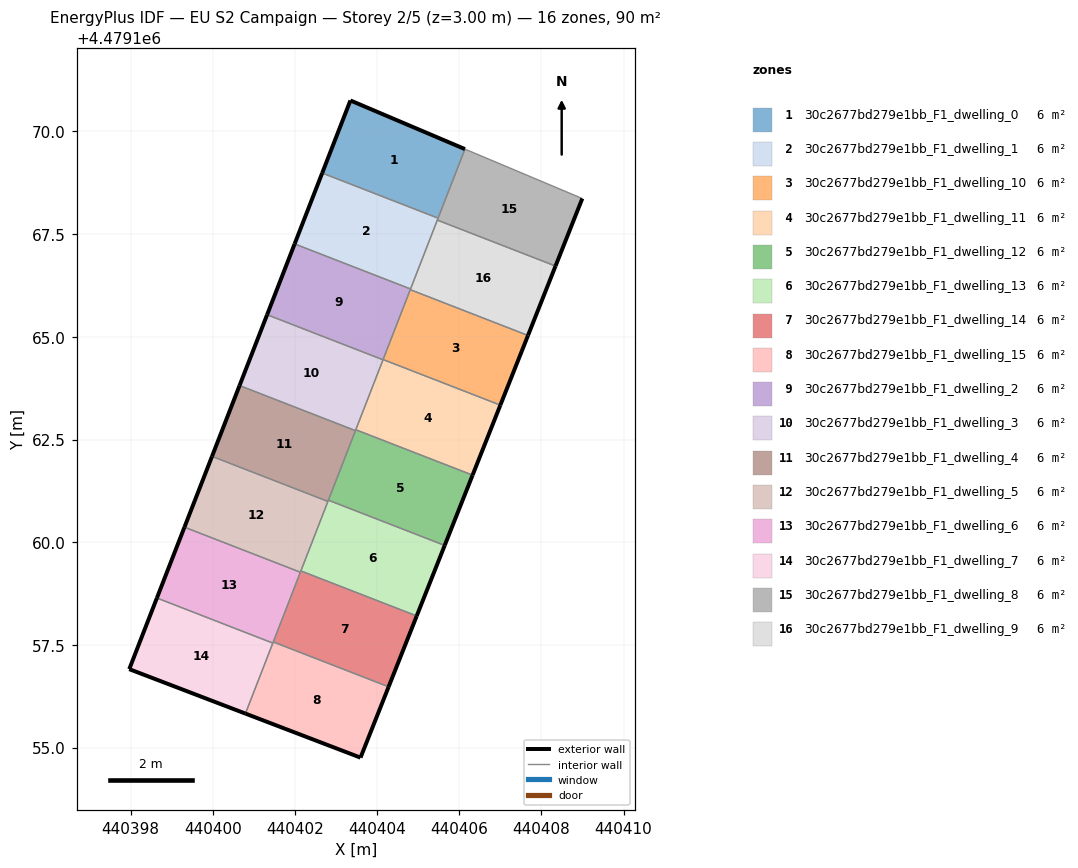
=== STOREY PLAN SPEC (per zone: floor XY polygon, exterior-wall plan segments, windows/doors) ===
zone 1: 30c2677bd279e1bb_F1_dwelling_0  (5.6 m²)
  floor: (440405.48, 4479167.89) (440406.14, 4479169.57) (440403.35, 4479170.75) (440402.66, 4479168.99)
  exterior wall: (440403.35, 4479170.75) – (440406.14, 4479169.57)  [3.0 m]
  exterior wall: (440402.66, 4479168.99) – (440403.35, 4479170.75)  [1.9 m]
  interior walls: 2
zone 2: 30c2677bd279e1bb_F1_dwelling_1  (5.6 m²)
  floor: (440404.81, 4479166.17) (440405.48, 4479167.89) (440402.66, 4479168.99) (440401.99, 4479167.26)
  exterior wall: (440401.99, 4479167.26) – (440402.66, 4479168.99)  [1.9 m]
  interior walls: 4
zone 3: 30c2677bd279e1bb_F1_dwelling_10  (5.6 m²)
  floor: (440407.00, 4479163.34) (440407.67, 4479165.03) (440404.81, 4479166.15) (440404.15, 4479164.45)
  exterior wall: (440407.67, 4479165.03) – (440407.00, 4479163.34)  [1.8 m]
  interior walls: 3
zone 4: 30c2677bd279e1bb_F1_dwelling_11  (5.6 m²)
  floor: (440406.32, 4479161.63) (440407.00, 4479163.34) (440404.15, 4479164.45) (440403.48, 4479162.74)
  exterior wall: (440407.00, 4479163.34) – (440406.32, 4479161.63)  [1.8 m]
  interior walls: 4
zone 5: 30c2677bd279e1bb_F1_dwelling_12  (5.6 m²)
  floor: (440405.64, 4479159.92) (440406.32, 4479161.63) (440403.48, 4479162.74) (440402.81, 4479161.02)
  exterior wall: (440406.32, 4479161.63) – (440405.64, 4479159.92)  [1.8 m]
  interior walls: 4
zone 6: 30c2677bd279e1bb_F1_dwelling_13  (5.6 m²)
  floor: (440404.96, 4479158.21) (440405.64, 4479159.92) (440402.81, 4479161.02) (440402.14, 4479159.30)
  exterior wall: (440405.64, 4479159.92) – (440404.96, 4479158.21)  [1.8 m]
  interior walls: 4
zone 7: 30c2677bd279e1bb_F1_dwelling_14  (5.6 m²)
  floor: (440404.28, 4479156.48) (440404.96, 4479158.21) (440402.14, 4479159.30) (440401.47, 4479157.57)
  exterior wall: (440404.96, 4479158.21) – (440404.28, 4479156.48)  [1.9 m]
  interior walls: 4
zone 8: 30c2677bd279e1bb_F1_dwelling_15  (5.6 m²)
  floor: (440403.59, 4479154.76) (440404.28, 4479156.48) (440401.47, 4479157.57) (440400.79, 4479155.83)
  exterior wall: (440404.28, 4479156.48) – (440403.59, 4479154.76)  [1.9 m]
  exterior wall: (440403.59, 4479154.76) – (440400.79, 4479155.83)  [3.0 m]
  interior walls: 3
zone 9: 30c2677bd279e1bb_F1_dwelling_2  (5.6 m²)
  floor: (440404.14, 4479164.44) (440404.81, 4479166.17) (440401.99, 4479167.26) (440401.32, 4479165.54)
  exterior wall: (440401.32, 4479165.54) – (440401.99, 4479167.26)  [1.8 m]
  interior walls: 5
zone 10: 30c2677bd279e1bb_F1_dwelling_3  (5.6 m²)
  floor: (440403.47, 4479162.72) (440404.14, 4479164.44) (440401.32, 4479165.54) (440400.65, 4479163.81)
  exterior wall: (440400.65, 4479163.81) – (440401.32, 4479165.54)  [1.8 m]
  interior walls: 4
zone 11: 30c2677bd279e1bb_F1_dwelling_4  (5.6 m²)
  floor: (440402.80, 4479160.99) (440403.47, 4479162.72) (440400.65, 4479163.81) (440399.98, 4479162.09)
  exterior wall: (440399.98, 4479162.09) – (440400.65, 4479163.81)  [1.8 m]
  interior walls: 4
zone 12: 30c2677bd279e1bb_F1_dwelling_5  (5.6 m²)
  floor: (440402.13, 4479159.27) (440402.80, 4479160.99) (440399.98, 4479162.09) (440399.31, 4479160.37)
  exterior wall: (440399.31, 4479160.37) – (440399.98, 4479162.09)  [1.8 m]
  interior walls: 4
zone 13: 30c2677bd279e1bb_F1_dwelling_6  (5.6 m²)
  floor: (440401.46, 4479157.54) (440402.13, 4479159.27) (440399.31, 4479160.37) (440398.64, 4479158.64)
  exterior wall: (440398.64, 4479158.64) – (440399.31, 4479160.37)  [1.8 m]
  interior walls: 4
zone 14: 30c2677bd279e1bb_F1_dwelling_7  (5.6 m²)
  floor: (440400.79, 4479155.83) (440401.46, 4479157.54) (440398.64, 4479158.64) (440397.97, 4479156.91)
  exterior wall: (440400.79, 4479155.83) – (440397.97, 4479156.91)  [3.0 m]
  exterior wall: (440397.97, 4479156.91) – (440398.64, 4479158.64)  [1.9 m]
  interior walls: 2
zone 15: 30c2677bd279e1bb_F1_dwelling_8  (5.6 m²)
  floor: (440408.34, 4479166.72) (440408.99, 4479168.37) (440406.14, 4479169.57) (440405.47, 4479167.84)
  exterior wall: (440408.99, 4479168.37) – (440408.34, 4479166.72)  [1.8 m]
  interior walls: 4
zone 16: 30c2677bd279e1bb_F1_dwelling_9  (5.6 m²)
  floor: (440407.67, 4479165.03) (440408.34, 4479166.72) (440405.47, 4479167.84) (440404.81, 4479166.15)
  exterior wall: (440408.34, 4479166.72) – (440407.67, 4479165.03)  [1.8 m]
  interior walls: 4

=== DERIVED (storey summary) ===
Building: EU S2 Campaign
Storey: 2 of 5  (floor level z = 3.00 m)
Storey gross floor area: 89.6 m²
Zones on this storey: 16
  - 30c2677bd279e1bb_F1_dwelling_0: floor 5.6 m²; exterior wall 4.9 m (14.8 m²); WWR 0.0%
  - 30c2677bd279e1bb_F1_dwelling_1: floor 5.6 m²; exterior wall 1.9 m (5.6 m²); WWR 0.0%
  - 30c2677bd279e1bb_F1_dwelling_10: floor 5.6 m²; exterior wall 1.8 m (5.5 m²); WWR 0.0%
  - 30c2677bd279e1bb_F1_dwelling_11: floor 5.6 m²; exterior wall 1.8 m (5.5 m²); WWR 0.0%
  - 30c2677bd279e1bb_F1_dwelling_12: floor 5.6 m²; exterior wall 1.8 m (5.5 m²); WWR 0.0%
  - 30c2677bd279e1bb_F1_dwelling_13: floor 5.6 m²; exterior wall 1.8 m (5.5 m²); WWR 0.0%
  - 30c2677bd279e1bb_F1_dwelling_14: floor 5.6 m²; exterior wall 1.9 m (5.6 m²); WWR 0.0%
  - 30c2677bd279e1bb_F1_dwelling_15: floor 5.6 m²; exterior wall 4.9 m (14.6 m²); WWR 0.0%
  - 30c2677bd279e1bb_F1_dwelling_2: floor 5.6 m²; exterior wall 1.8 m (5.5 m²); WWR 0.0%
  - 30c2677bd279e1bb_F1_dwelling_3: floor 5.6 m²; exterior wall 1.8 m (5.5 m²); WWR 0.0%
  - 30c2677bd279e1bb_F1_dwelling_4: floor 5.6 m²; exterior wall 1.8 m (5.5 m²); WWR 0.0%
  - 30c2677bd279e1bb_F1_dwelling_5: floor 5.6 m²; exterior wall 1.8 m (5.5 m²); WWR 0.0%
  - 30c2677bd279e1bb_F1_dwelling_6: floor 5.6 m²; exterior wall 1.8 m (5.5 m²); WWR 0.0%
  - 30c2677bd279e1bb_F1_dwelling_7: floor 5.6 m²; exterior wall 4.9 m (14.7 m²); WWR 0.0%
  - 30c2677bd279e1bb_F1_dwelling_8: floor 5.6 m²; exterior wall 1.8 m (5.3 m²); WWR 0.0%
  - 30c2677bd279e1bb_F1_dwelling_9: floor 5.6 m²; exterior wall 1.8 m (5.5 m²); WWR 0.0%
Zone adjacency (shared interzone walls):
  - 30c2677bd279e1bb_F1_dwelling_0 ↔ 30c2677bd279e1bb_F1_dwelling_1
  - 30c2677bd279e1bb_F1_dwelling_0 ↔ 30c2677bd279e1bb_F1_dwelling_8
  - 30c2677bd279e1bb_F1_dwelling_1 ↔ 30c2677bd279e1bb_F1_dwelling_2
  - 30c2677bd279e1bb_F1_dwelling_1 ↔ 30c2677bd279e1bb_F1_dwelling_8
  - 30c2677bd279e1bb_F1_dwelling_1 ↔ 30c2677bd279e1bb_F1_dwelling_9
  - 30c2677bd279e1bb_F1_dwelling_10 ↔ 30c2677bd279e1bb_F1_dwelling_11
  - 30c2677bd279e1bb_F1_dwelling_10 ↔ 30c2677bd279e1bb_F1_dwelling_2
  - 30c2677bd279e1bb_F1_dwelling_10 ↔ 30c2677bd279e1bb_F1_dwelling_9
  - 30c2677bd279e1bb_F1_dwelling_11 ↔ 30c2677bd279e1bb_F1_dwelling_12
  - 30c2677bd279e1bb_F1_dwelling_11 ↔ 30c2677bd279e1bb_F1_dwelling_2
  - 30c2677bd279e1bb_F1_dwelling_11 ↔ 30c2677bd279e1bb_F1_dwelling_3
  - 30c2677bd279e1bb_F1_dwelling_12 ↔ 30c2677bd279e1bb_F1_dwelling_13
  - 30c2677bd279e1bb_F1_dwelling_12 ↔ 30c2677bd279e1bb_F1_dwelling_3
  - 30c2677bd279e1bb_F1_dwelling_12 ↔ 30c2677bd279e1bb_F1_dwelling_4
  - 30c2677bd279e1bb_F1_dwelling_13 ↔ 30c2677bd279e1bb_F1_dwelling_14
  - 30c2677bd279e1bb_F1_dwelling_13 ↔ 30c2677bd279e1bb_F1_dwelling_4
  - 30c2677bd279e1bb_F1_dwelling_13 ↔ 30c2677bd279e1bb_F1_dwelling_5
  - 30c2677bd279e1bb_F1_dwelling_14 ↔ 30c2677bd279e1bb_F1_dwelling_15
  - 30c2677bd279e1bb_F1_dwelling_14 ↔ 30c2677bd279e1bb_F1_dwelling_5
  - 30c2677bd279e1bb_F1_dwelling_14 ↔ 30c2677bd279e1bb_F1_dwelling_6
  - 30c2677bd279e1bb_F1_dwelling_15 ↔ 30c2677bd279e1bb_F1_dwelling_6
  - 30c2677bd279e1bb_F1_dwelling_15 ↔ 30c2677bd279e1bb_F1_dwelling_7
  - 30c2677bd279e1bb_F1_dwelling_2 ↔ 30c2677bd279e1bb_F1_dwelling_3
  - 30c2677bd279e1bb_F1_dwelling_2 ↔ 30c2677bd279e1bb_F1_dwelling_9
  - 30c2677bd279e1bb_F1_dwelling_3 ↔ 30c2677bd279e1bb_F1_dwelling_4
  - 30c2677bd279e1bb_F1_dwelling_4 ↔ 30c2677bd279e1bb_F1_dwelling_5
  - 30c2677bd279e1bb_F1_dwelling_5 ↔ 30c2677bd279e1bb_F1_dwelling_6
  - 30c2677bd279e1bb_F1_dwelling_6 ↔ 30c2677bd279e1bb_F1_dwelling_7
  - 30c2677bd279e1bb_F1_dwelling_8 ↔ 30c2677bd279e1bb_F1_dwelling_9